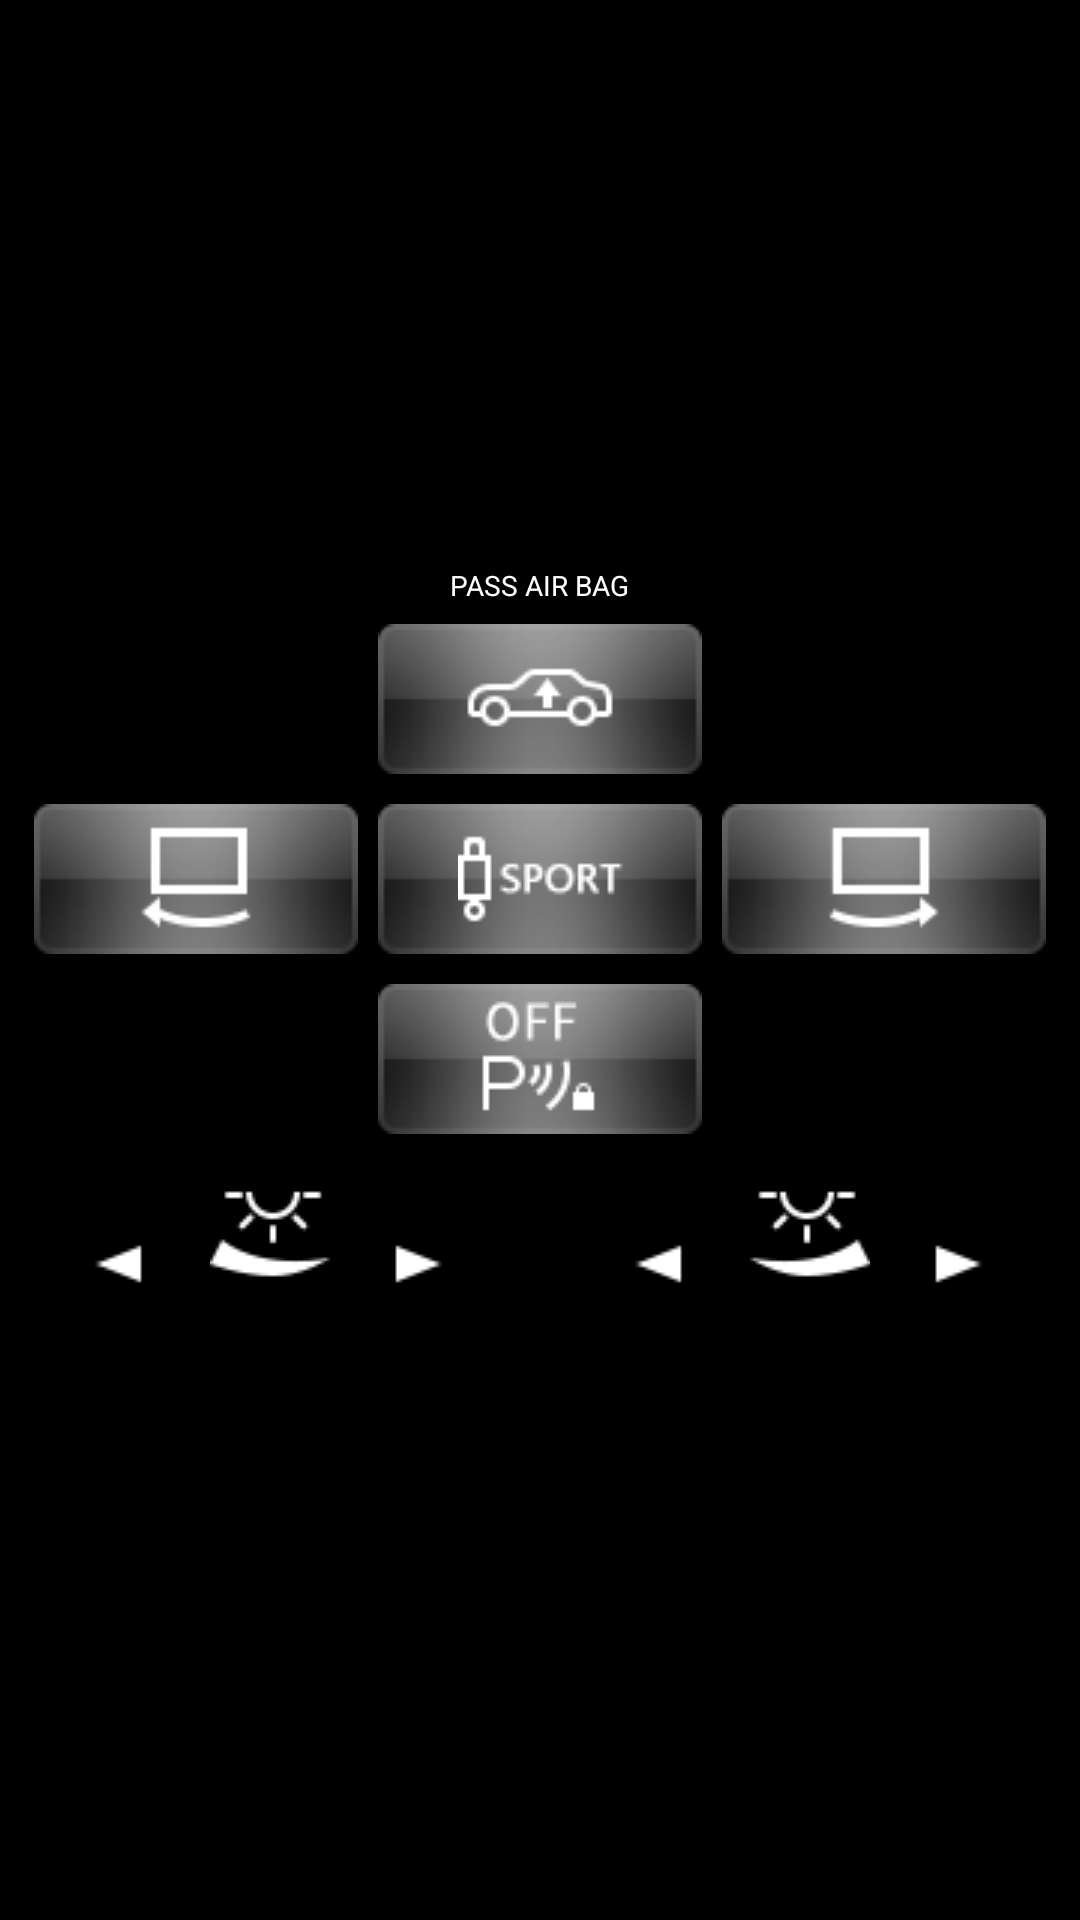

Layout XML and referenced resources for this Android screen:
<!-- AndroidManifest.xml: application theme FullscreenTheme -->
<!-- res/layout/key_one_layout.xml -->
<?xml version="1.0" encoding="utf-8"?>
<FrameLayout android:layout_width="match_parent" android:layout_height="match_parent"
  xmlns:android="http://schemas.android.com/apk/res/android">
    <LinearLayout android:gravity="center" android:orientation="vertical" android:layout_width="match_parent" android:layout_height="match_parent">
        <TextView android:textSize="28.0px" android:textColor="#ffff" android:layout_width="wrap_content" android:layout_height="wrap_content" android:text="PASS AIR BAG" />
        <ImageButton android:id="@id/car_up" android:background="@drawable/carinfo_button_1_bg" android:layout_width="wrap_content" android:layout_height="wrap_content" android:layout_marginTop="20.0px" android:src="@drawable/icon_03" />
        <LinearLayout android:orientation="horizontal" android:layout_width="wrap_content" android:layout_height="wrap_content" android:layout_marginTop="30.0px">
            <ImageButton android:id="@id/left_key" android:background="@drawable/carinfo_button_1_bg" android:layout_width="wrap_content" android:layout_height="wrap_content" android:layout_marginRight="20.0px" android:src="@drawable/icon_05" />
            <ImageButton android:id="@id/sport_esp_off" android:background="@drawable/carinfo_button_1_bg" android:layout_width="wrap_content" android:layout_height="wrap_content" android:src="@drawable/icon_08" />
            <ImageButton android:id="@id/right_key" android:background="@drawable/carinfo_button_1_bg" android:layout_width="wrap_content" android:layout_height="wrap_content" android:layout_marginLeft="20.0px" android:src="@drawable/icon_06" />
        </LinearLayout>
        <ImageButton android:id="@id/p_off" android:background="@drawable/carinfo_button_1_bg" android:layout_width="wrap_content" android:layout_height="wrap_content" android:layout_marginTop="30.0px" android:src="@drawable/icon_07" />
        <LinearLayout android:orientation="horizontal" android:layout_width="wrap_content" android:layout_height="wrap_content" android:layout_marginTop="40.0px">
            <ImageView android:id="@id/knob_left_l" android:layout_width="wrap_content" android:layout_height="wrap_content" android:src="@drawable/carinfo_button_left" />
            <ImageView android:layout_width="wrap_content" android:layout_height="wrap_content" android:src="@drawable/icon_09" />
            <ImageView android:id="@id/knob_left_r" android:layout_width="wrap_content" android:layout_height="wrap_content" android:src="@drawable/carinfo_button_right" />
            <ImageView android:id="@id/knob_right_l" android:layout_width="wrap_content" android:layout_height="wrap_content" android:layout_marginLeft="60.0px" android:src="@drawable/carinfo_button_left" />
            <ImageView android:layout_width="wrap_content" android:layout_height="wrap_content" android:src="@drawable/icon_10" />
            <ImageView android:id="@id/knob_right_r" android:layout_width="wrap_content" android:layout_height="wrap_content" android:src="@drawable/carinfo_button_right" />
        </LinearLayout>
    </LinearLayout>
</FrameLayout>
<!-- resources referenced by this layout -->
<resources>
  <!-- drawable carinfo_button_1_bg (drawable) -->
  <?xml version="1.0" encoding="utf-8"?>
  <selector
    xmlns:android="http://schemas.android.com/apk/res/android">
      <item android:state_pressed="true" android:drawable="@drawable/icon_p" />
      <item android:drawable="@drawable/icon_n" />
  </selector>
  <!-- drawable carinfo_button_left (drawable) -->
  <?xml version="1.0" encoding="utf-8"?>
  <selector
    xmlns:android="http://schemas.android.com/apk/res/android">
      <item android:state_pressed="true" android:drawable="@drawable/icon_11_p" />
      <item android:drawable="@drawable/icon_11" />
  </selector>
  <!-- drawable carinfo_button_right (drawable) -->
  <?xml version="1.0" encoding="utf-8"?>
  <selector
    xmlns:android="http://schemas.android.com/apk/res/android">
      <item android:state_pressed="true" android:drawable="@drawable/icon_12_p" />
      <item android:drawable="@drawable/icon_12" />
  </selector>
  <!-- drawable icon_03: png bitmap (drawable, 498 bytes) -->
  <!-- drawable icon_05: png bitmap (drawable, 352 bytes) -->
  <!-- drawable icon_06: png bitmap (drawable, 351 bytes) -->
  <!-- drawable icon_07: png bitmap (drawable, 711 bytes) -->
  <!-- drawable icon_08: png bitmap (drawable, 507 bytes) -->
  <!-- drawable icon_09: png bitmap (drawable, 549 bytes) -->
  <!-- drawable icon_10: png bitmap (drawable, 548 bytes) -->
  <style name="FullscreenTheme" parent="@android:style/Theme.NoTitleBar.Fullscreen">
          <item name="android:windowAnimationStyle">@null</item>
          <item name="android:windowShowWallpaper">true</item>
          <item name="android:colorBackgroundCacheHint">@null</item>
          <item name="android:windowActionBarOverlay">true</item>
          <item name="metaButtonBarButtonStyle">?android:buttonBarButtonStyle</item>
          <item name="metaButtonBarStyle">?android:buttonBarStyle</item>
      </style>
  <!-- drawable icon_p: png bitmap (drawable, 4090 bytes) -->
  <!-- drawable icon_n: png bitmap (drawable, 2453 bytes) -->
  <!-- drawable icon_11_p: png bitmap (drawable, 229 bytes) -->
  <!-- drawable icon_11: png bitmap (drawable, 194 bytes) -->
  <!-- drawable icon_12_p: png bitmap (drawable, 221 bytes) -->
  <!-- drawable icon_12: png bitmap (drawable, 190 bytes) -->
</resources>
